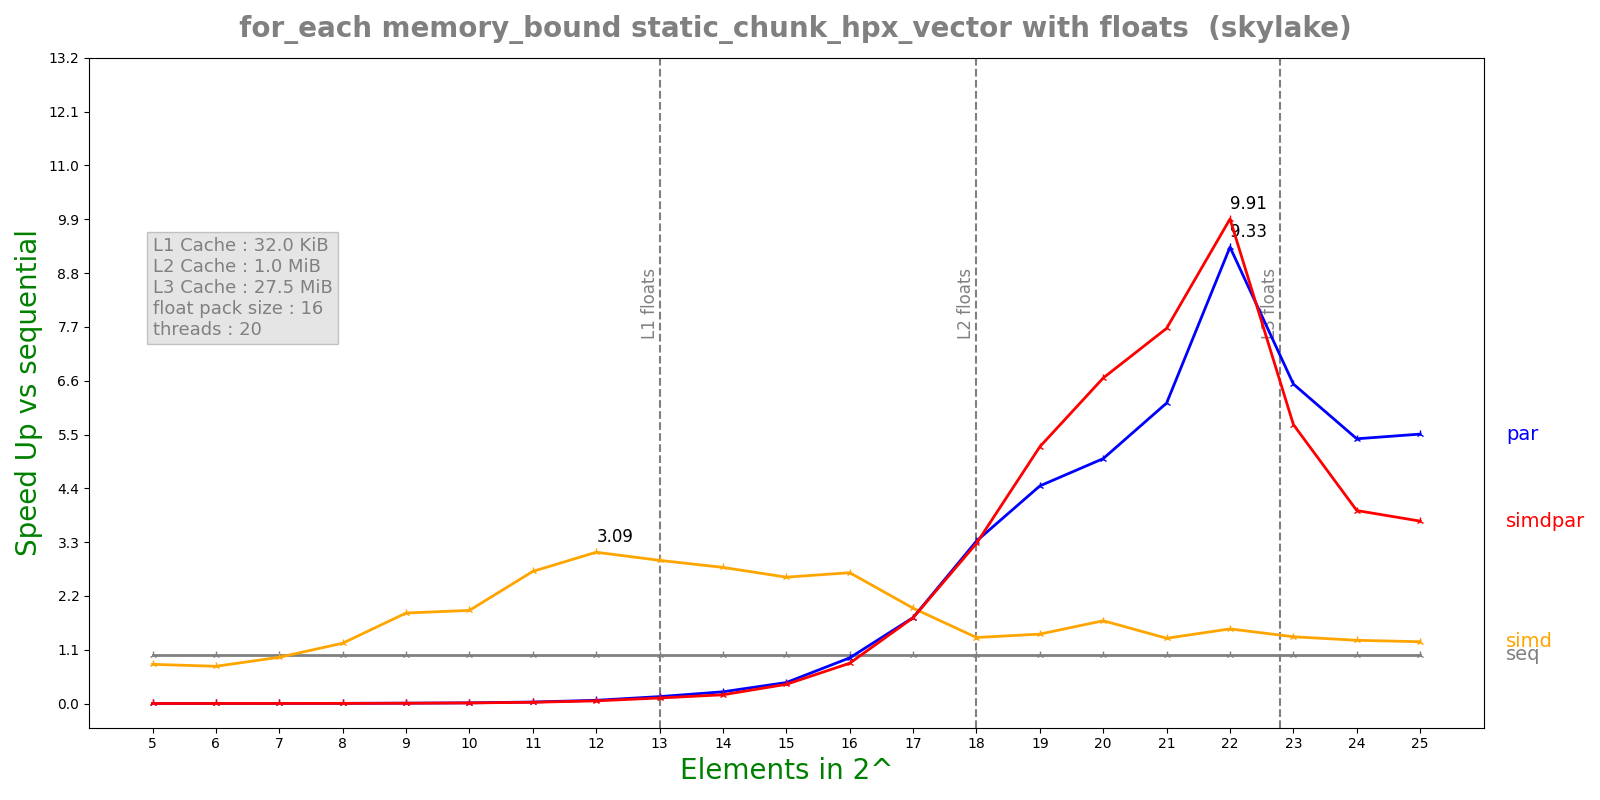

The table this chart was drawn from, first rows:
n, lane, threads, seq, simd, par, simdpar
5, 16, 20, 8.228e-08, 1.0262e-07, 7.84942e-05, 7.90615e-05
6, 16, 20, 7.052e-08, 9.258e-08, 3.77264e-05, 3.79561e-05
7, 16, 20, 9.28e-08, 9.806e-08, 3.6789e-05, 4.18808e-05
8, 16, 20, 1.4432e-07, 1.17e-07, 3.68451e-05, 4.13993e-05
9, 16, 20, 2.6496e-07, 1.4318e-07, 3.42238e-05, 3.95808e-05
10, 16, 20, 4.745e-07, 2.4916e-07, 3.27805e-05, 3.82568e-05
11, 16, 20, 1.05558e-06, 3.9072e-07, 3.38268e-05, 4.04117e-05
12, 16, 20, 2.23867e-06, 7.2376e-07, 3.37003e-05, 4.07188e-05
13, 16, 20, 4.64133e-06, 1.58544e-06, 3.27221e-05, 4.07127e-05
14, 16, 20, 8.49883e-06, 3.05376e-06, 3.53787e-05, 4.74226e-05
15, 16, 20, 1.6086e-05, 6.22658e-06, 3.7407e-05, 4.0898e-05
16, 16, 20, 3.4333e-05, 1.28369e-05, 3.67398e-05, 4.1653e-05
17, 16, 20, 7.29225e-05, 3.74034e-05, 4.15019e-05, 4.1577e-05
18, 16, 20, 0.000156, 0.0001156, 4.69657e-05, 4.76308e-05
19, 16, 20, 0.0003637, 0.0002562, 8.17472e-05, 6.92672e-05
20, 16, 20, 0.0008246, 0.0004871, 0.0001647, 0.0001239
21, 16, 20, 0.001605, 0.001203, 0.0002613, 0.0002093
22, 16, 20, 0.003208, 0.002103, 0.0003438, 0.0003239
23, 16, 20, 0.006655, 0.004873, 0.001019, 0.001167
24, 16, 20, 0.01391, 0.01076, 0.00257, 0.003525
25, 16, 20, 0.02845, 0.02251, 0.005165, 0.007627
